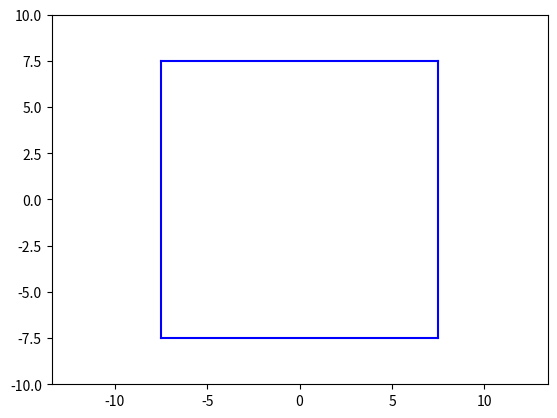

Reproduce this figure in Python.
import numpy as np
from scipy.integrate import odeint
import matplotlib.pyplot as plt
from matplotlib.animation import FuncAnimation

def circle_func(x_centre_point,
                y_centre_point,
                R):
    x = np.zeros(30) 
    y = np.zeros(30) 
    for i in range(0, 30, 1): 
        alpha = np.linspace(0, 2*np.pi, 30)
        x[i] = x_centre_point + R*np.cos(alpha[i])
        y[i] = y_centre_point + R*np.sin(alpha[i])

    return x, y

def collision(x1,y1,vx1,vy1,x2,y2,vx2,vy2,radius,mass1,mass2,K):
    r12=np.sqrt((x1-x2)**2+(y1-y2)**2) 
    v1=np.sqrt(vx1**2+vy1**2) 
    v2=np.sqrt(vx2**2+vy2**2)
    if r12<=2*radius:
        if v1!=0:
            theta1 = np.arccos(vx1 / v1)
        else:
            theta1 = 0
        if v2!=0:
            theta2 = np.arccos(vx2 / v2)
        else:
            theta2 = 0
        if vy1<0:
            theta1 = - theta1 + 2 * np.pi
        if vy2<0:
            theta2 = - theta2 + 2 * np.pi
        if (y1-y2)<0:
            phi = - np.arccos((x1-x2) / r12) + 2 * np.pi
        else:
            phi = np.arccos((x1-x2) / r12)

        VX1 = v1 * np.cos(theta1 - phi) * (mass1 - K * mass2) \
        * np.cos(phi) / (mass1 + mass2)\
        + ((1 + K) * mass2 * v2 * np.cos(theta2 - phi))\
        * np.cos(phi) / (mass1 + mass2)\
        + K * v1 * np.sin(theta1 - phi) * np.cos(phi + np.pi / 2)

        VY1 = v1 * np.cos(theta1 - phi) * (mass1 - K * mass2) \
        * np.sin(phi) / (mass1 + mass2) \
        + ((1 + K) * mass2 * v2 * np.cos(theta2 - phi)) \
        * np.sin(phi) / (mass1 + mass2) \
        + K * v1 * np.sin(theta1 - phi) * np.sin(phi + np.pi / 2)

        VX2 = v2 * np.cos(theta2 - phi) * (mass2 - K * mass1) \
        * np.cos(phi) / (mass1 + mass2)\
        + ((1 + K) * mass1 * v1 * np.cos(theta1 - phi)) \
        * np.cos(phi) / (mass1 + mass2)\
        + K * v2 * np.sin(theta2 - phi) * np.cos(phi + np.pi / 2)
        
        VY2 = v2 * np.cos(theta2 - phi) * (mass2 - K * mass1) \
        * np.sin(phi) / (mass1 + mass2) \
        + ((1 + K) * mass1 * v1 * np.cos(theta1 - phi)) \
        * np.sin(phi) / (mass1 + mass2)\
        + K * v2 * np.sin(theta2 - phi) * np.sin(phi + np.pi / 2)
    else:
        VX1, VY1, VX2, VY2 = vx1, vy1, vx2, vy2     
    return VX1, VY1, VX2, VY2
def move_func(s, t):
    x1, v_x1, y1, v_y1, x2, v_x2, y2, v_y2 = s

    dx1dt = v_x1
    dv_x1dt = 0

    dy1dt = v_y1
    dv_y1dt = 0

    dx2dt = v_x2
    dv_x2dt = 0
    
    dy2dt = v_y2
    dv_y2dt = 0
    return dx1dt, dv_x1dt, dy1dt, dv_y1dt, dx2dt, dv_x2dt, dy2dt, dv_y2dt
T=100
X = []
Y = []
X1 = -7.5
X2 = 7.5
Y1 = -7.5
Y2 = 7.5
N=3000
g=9.8
tau=np.linspace(0,T,N)
x10,y10=0,0
x20,y20=5,6
v_x10,v_y10=1,1

v_x20,v_y20=-1,-1
mass1=1

mass2=1
radius=0.5
K=1
x1,y1=[],[]
x2,y2=[],[]
x1.append(x10)
x2.append(x20)
y1.append(y10)
y2.append(y20)
for k in range(N-1):
    t=[tau[k],tau[k+1]]
    s0 = x10,v_x10,y10,v_y10,x20,v_x20,y20,v_y20
    sol = odeint(move_func, s0, t)
    x10=sol[1,0]
    x1.append(x10)
    v_x10=sol[1,1]
    y10=sol[1,2]
    y1.append(y10)
    v_y10=sol[1,3]
    x20=sol[1,4]
    x2.append(x20)
    v_x20=sol[1,5]
    y20=sol[1,6]
    y2.append(y20)
    v_y20=sol[1,7]
    r1=np.sqrt((x1[k]-x2[k])**2+(y1[k]-y2[k])**2)
    r0=np.sqrt((x1[k-1]-x2[k-1])**2+(y1[k-1]-y2[k-1])**2)
    if r1<=radius*2 and r0>radius*2:
        res=collision(x10,y10,v_x10,v_y10,x20,y20,v_x20,v_y20,radius,mass1,mass2,K)
        v_x10,v_y10=res[0],res[1]
        v_x20, v_y20=res[2],res[3]
    if np.abs(x10-X1) <= radius or np.abs(x10-X2) <=radius:
      v_x10 = -v_x10
    if np.abs(y10-Y1) <= radius or np.abs(y10-Y2) <= radius:
      v_y10 = -v_y10
    if np.abs(x20-X1) <= radius or np.abs(x20-X2) <= radius:
      v_x20 = -v_x20
    if np.abs(y20-Y1) <= radius or np.abs(y20-Y2) <= radius:
      v_y20 = -v_y20
fig, ax = plt.subplots()
plt.xlim([X1, X2])
plt.ylim([Y1, Y2])
plt.plot([X1, Y1],[X2, Y1],color='b')
plt.plot([X2, Y1],[X2, Y2],color='b')
plt.plot([X2, Y2],[X1, Y2],color='b')
plt.plot([X1, Y2],[X1, Y1],color='b')
ball1, = plt.plot([], [], 'o', color='r', ms=1)
ball2, = plt.plot([], [], 'o', color='r', ms=1)
balls = []
def animate(i):
    ball1.set_data(circle_func(x1[i], y1[i], radius))
    ball2.set_data(circle_func(x2[i], y2[i], radius))
ani = FuncAnimation(fig, animate, frames=N, interval=1)
plt.axis('equal')
plt.ylim(-10, 10)
plt.xlim(-10, 10)
plt.show()